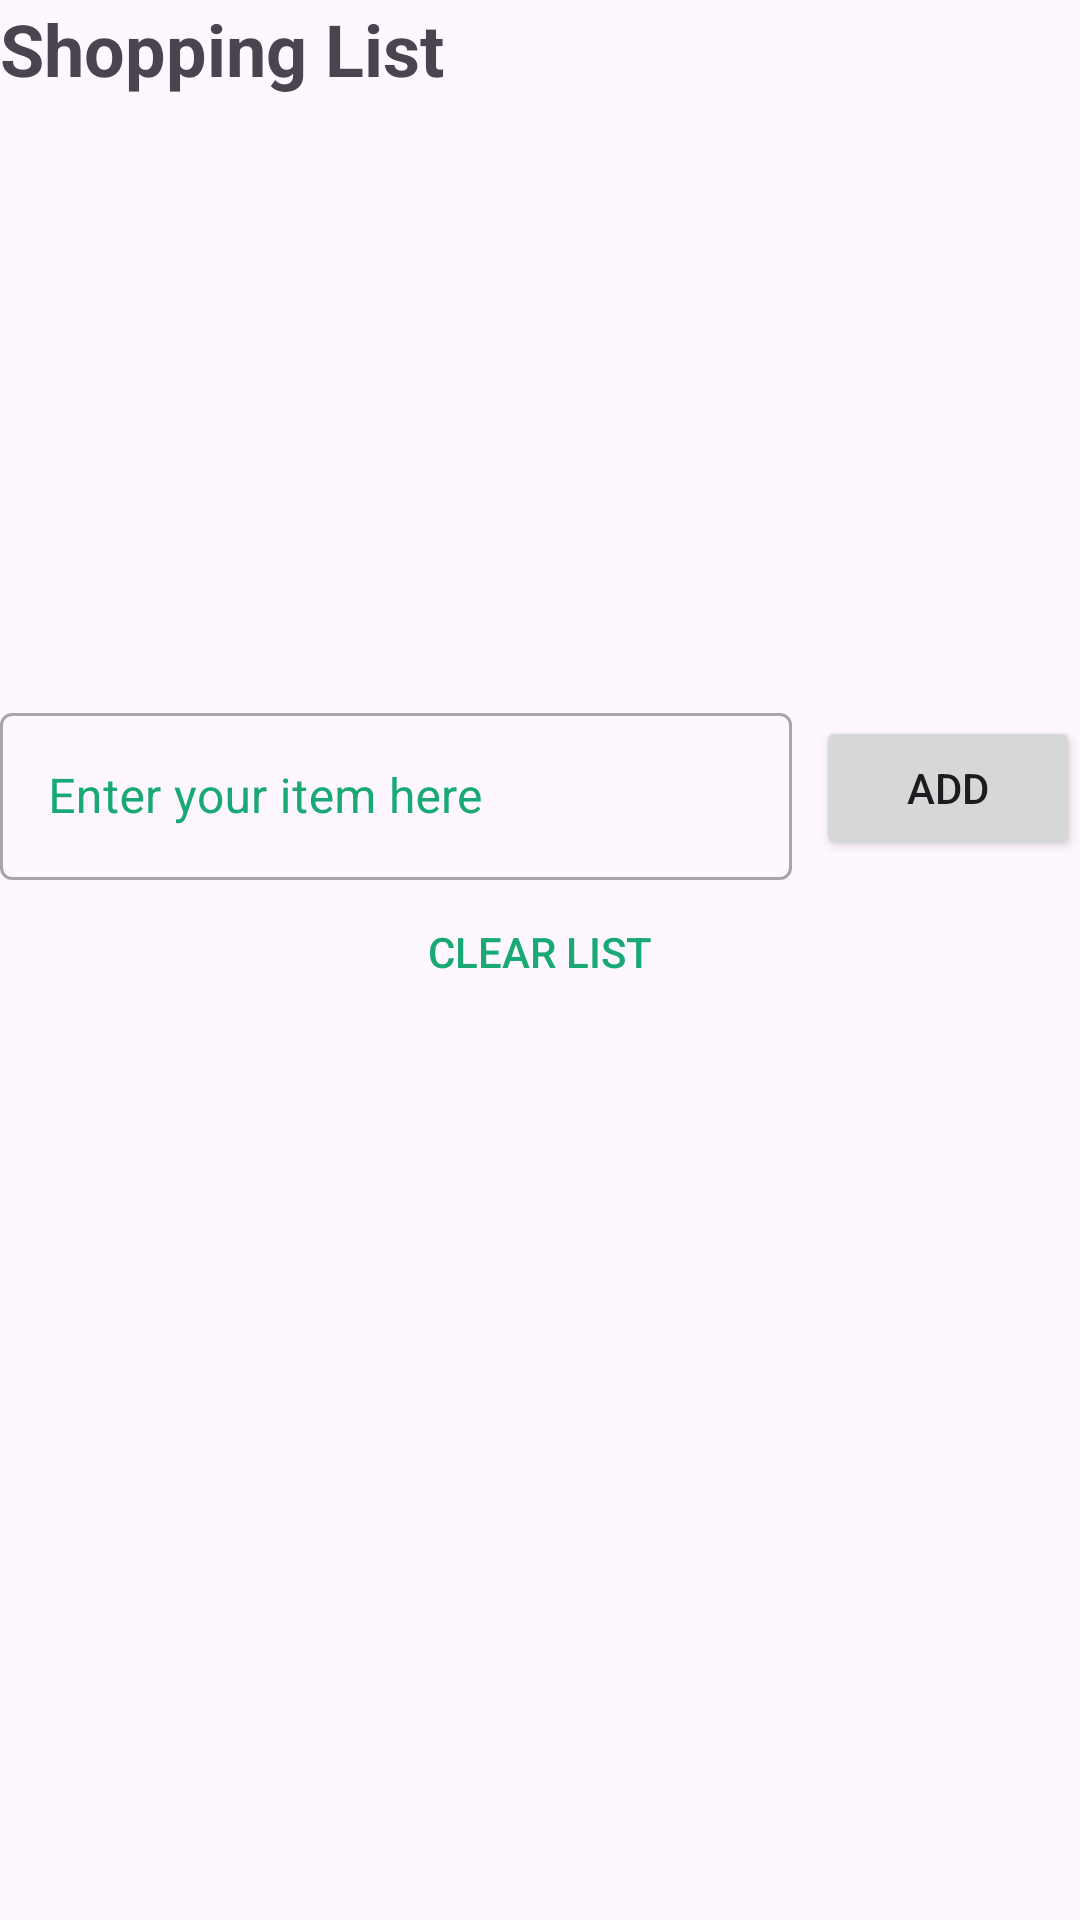

Here is an Android app screen rendered from its layout file. Give the layout XML and the strings, colors and styles it references.
<!-- AndroidManifest.xml: application theme Theme.FindingFresh -->
<!-- res/layout/fragment_shopping_list.xml -->
<?xml version="1.0" encoding="utf-8"?>
<ScrollView xmlns:android="http://schemas.android.com/apk/res/android"
    xmlns:app="http://schemas.android.com/apk/res-auto"
    xmlns:tools="http://schemas.android.com/tools"
    android:layout_width="match_parent"
    android:layout_height="match_parent"
    tools:context="com.cpg12.findingfresh.fragments.ShoppingListFragment">

    <LinearLayout
        android:id="@+id/linearLayout"
        android:layout_width="match_parent"
        android:layout_height="wrap_content"
        android:orientation="vertical"
        app:layout_constraintEnd_toEndOf="parent"
        app:layout_constraintStart_toStartOf="parent"
        app:layout_constraintBottom_toBottomOf="parent">

            <TextView
                android:id="@+id/titleShoppingList"
                android:layout_width="wrap_content"
                android:layout_height="wrap_content"
                android:text="Shopping List"
                android:textSize="24sp"
                android:textStyle="bold"
                app:layout_constraintEnd_toEndOf="parent"
                app:layout_constraintStart_toStartOf="parent"
                app:layout_constraintTop_toTopOf="parent" />

        <androidx.recyclerview.widget.RecyclerView
            android:id="@+id/shoppingRV"
            android:layout_width="match_parent"
            android:layout_height="wrap_content"
            android:minHeight="200dp"
            app:layout_constraintEnd_toEndOf="parent"
            app:layout_constraintStart_toStartOf="parent"
            app:layout_constraintTop_toBottomOf="@+id/titleShoppingList" />

        <LinearLayout
            android:layout_width="match_parent"
            android:layout_height="wrap_content"
            android:orientation="horizontal">
            <com.google.android.material.textfield.TextInputLayout
                android:id="@+id/ShoppingItemLayout"
                style="@style/Widget.MaterialComponents.TextInputLayout.OutlinedBox"
                android:layout_width="0dp"
                android:layout_weight="1"
                android:layout_marginEnd="8dp"
                android:layout_height="wrap_content"
                android:hint="Enter your item here"
                android:textColorHint="?attr/colorPrimary"
                app:layout_constraintStart_toStartOf="parent"
                app:layout_constraintTop_toBottomOf="@+id/marketCloseDateLayout">

                <EditText
                    android:id="@+id/yourItemET"
                    android:layout_width="match_parent"
                    android:layout_height="wrap_content"
                    android:inputType="textPersonName" />
            </com.google.android.material.textfield.TextInputLayout>

            <Button
                android:id="@+id/submitItemBtn"
                android:layout_width="wrap_content"
                android:layout_height="wrap_content"
                android:layout_gravity="center_vertical"
                android:text="Add" />
        </LinearLayout>

        <Button
            style="@style/Widget.AppCompat.Button.Borderless.Colored"
            android:id="@+id/deleteItemBtn"
            android:textColor="#19A974"
            android:layout_gravity="center_horizontal"
            android:layout_width="wrap_content"
            android:layout_height="wrap_content"
            android:text="Clear List"
            app:layout_constraintStart_toStartOf="parent"
            app:layout_constraintTop_toTopOf="parent" />

        </LinearLayout>

</ScrollView>
<!-- resources referenced by this layout -->
<resources>
  <style name="Theme.FindingFresh" parent="Theme.Material3.DayNight.NoActionBar">
          
          <item name="colorPrimary">#19A974</item>
          <item name="colorPrimaryVariant">@color/purple_700</item>
          <item name="colorOnPrimary">@color/white</item>
          
          <item name="colorSecondary">@color/teal_200</item>
          <item name="colorSecondaryVariant">@color/teal_700</item>
          <item name="colorOnSecondary">@color/black</item>
          
          
          
      </style>
  <!-- not gathered from this repository: default colours our renderer supplied (Android Studio template values) -->
  <color name="purple_700">#FF3700B3</color>
  <color name="teal_200">#FF03DAC5</color>
  <color name="teal_700">#FF018786</color>
  <color name="black">#FF000000</color>
  <color name="white">#FFFFFFFF</color>
</resources>
